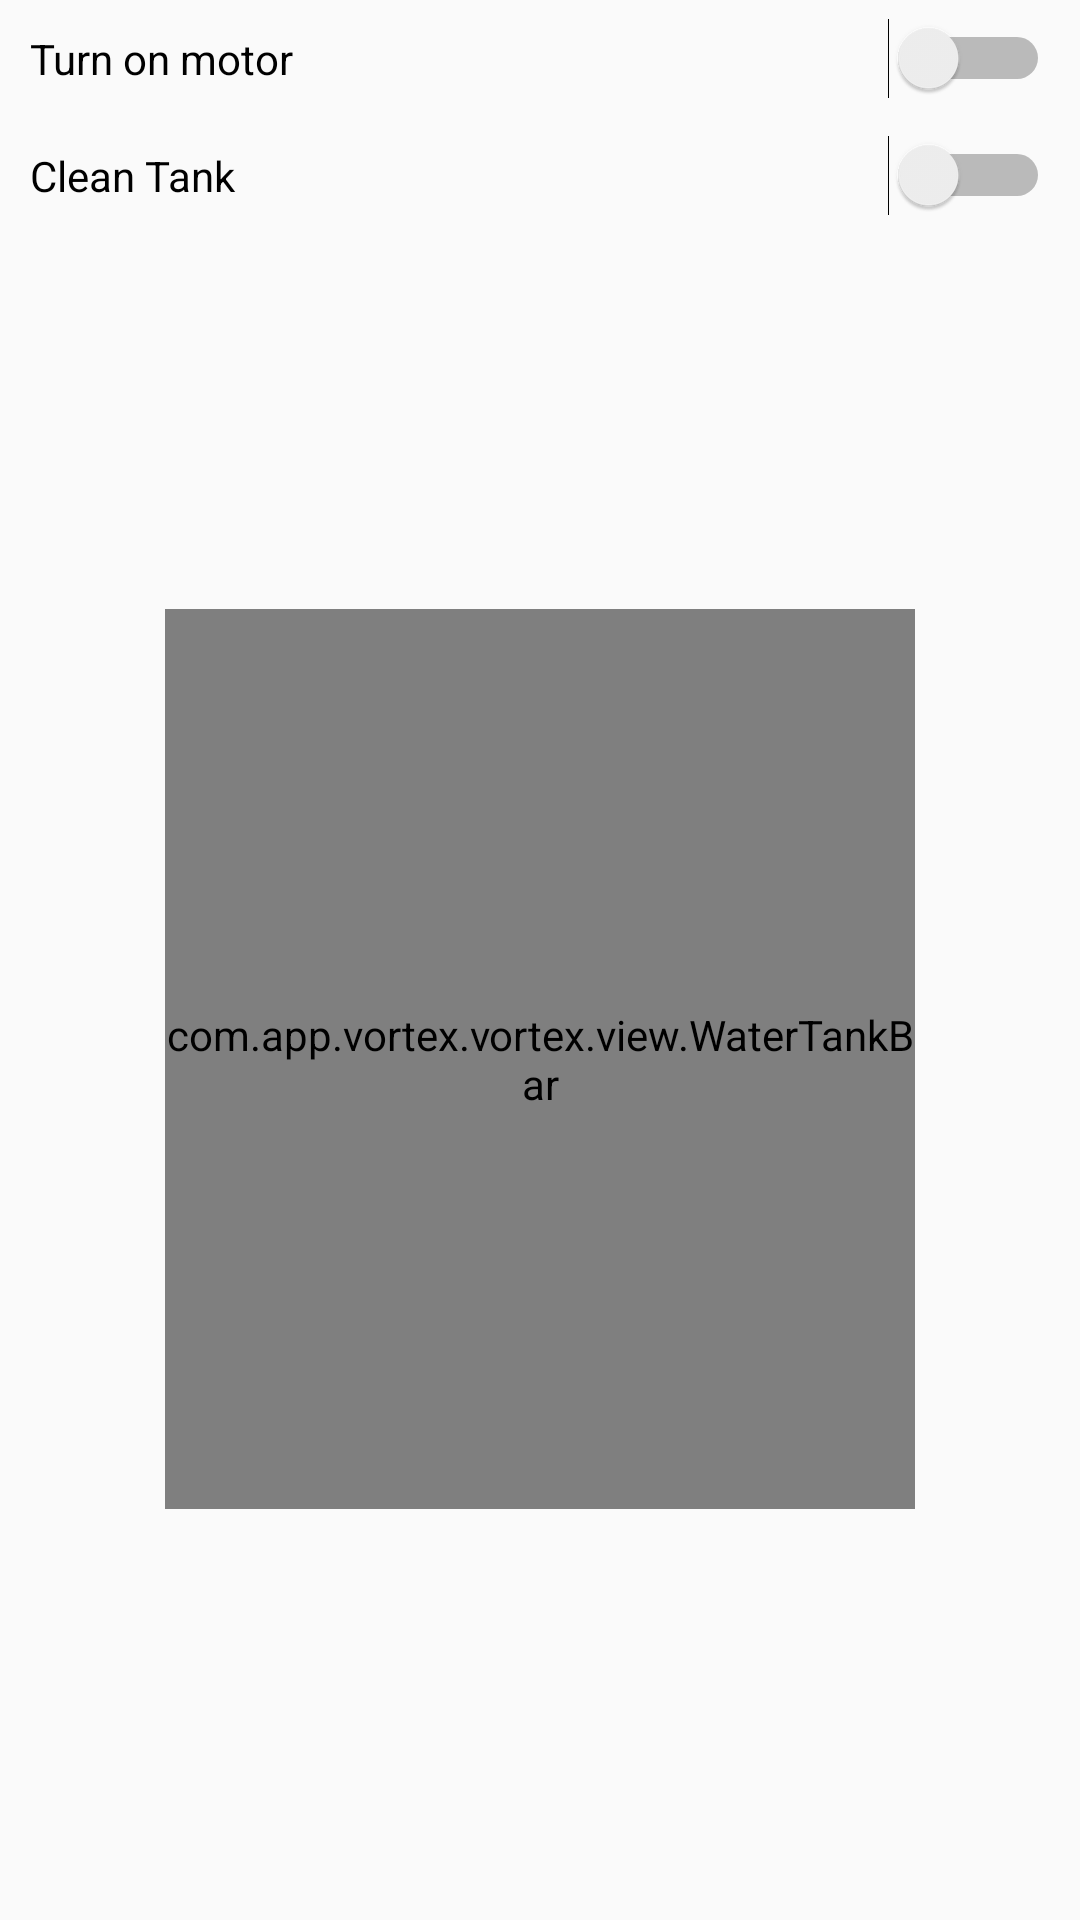

Produce the Android XML layout that renders to this screen, including the resource entries it uses.
<!-- AndroidManifest.xml: application theme AppTheme -->
<!-- res/layout/fragment_control.xml -->
<LinearLayout xmlns:android="http://schemas.android.com/apk/res/android"
    xmlns:app="http://schemas.android.com/apk/res-auto"
    xmlns:tools="http://schemas.android.com/tools"
    android:layout_width="match_parent"
    android:layout_height="match_parent"
    tools:context="com.app.vortex.vortex.fragments.ControlFragment"
    android:scrollbars="vertical"
    android:orientation="vertical"
    android:weightSum="1"
    app:layout_scrollFlags="scroll">


    <Switch
        android:text="@string/turn_on_mortor"
        android:layout_width="match_parent"
        android:layout_height="wrap_content"
        android:id="@+id/switch_motor"
        android:padding="10dp" />



    <Switch
        android:text="@string/text_manual_clean"
        android:layout_width="match_parent"
        android:layout_height="wrap_content"
        android:id="@+id/switch_manual_clean"
        android:padding="10dp"/>

    <com.app.vortex.vortex.view.WaterTankBar
        android:layout_width="250dp"
        android:layout_height="300dp"
        android:layout_gravity="center_horizontal"
        android:layout_marginTop="125dp"
        android:id="@+id/water_tank_control"
        />

</LinearLayout>
<!-- resources referenced by this layout -->
<resources>
  <string name="text_manual_clean">Clean Tank</string>
  <string name="turn_on_mortor">Turn on motor</string>
  <style name="AppTheme" parent="Theme.AppCompat.Light.NoActionBar">
          
          <item name="colorPrimary">@android:color/holo_blue_light</item>
          <item name="colorPrimaryDark">@android:color/holo_blue_dark</item>
          <item name="colorAccent">@android:color/holo_red_light</item>
      </style>
</resources>
